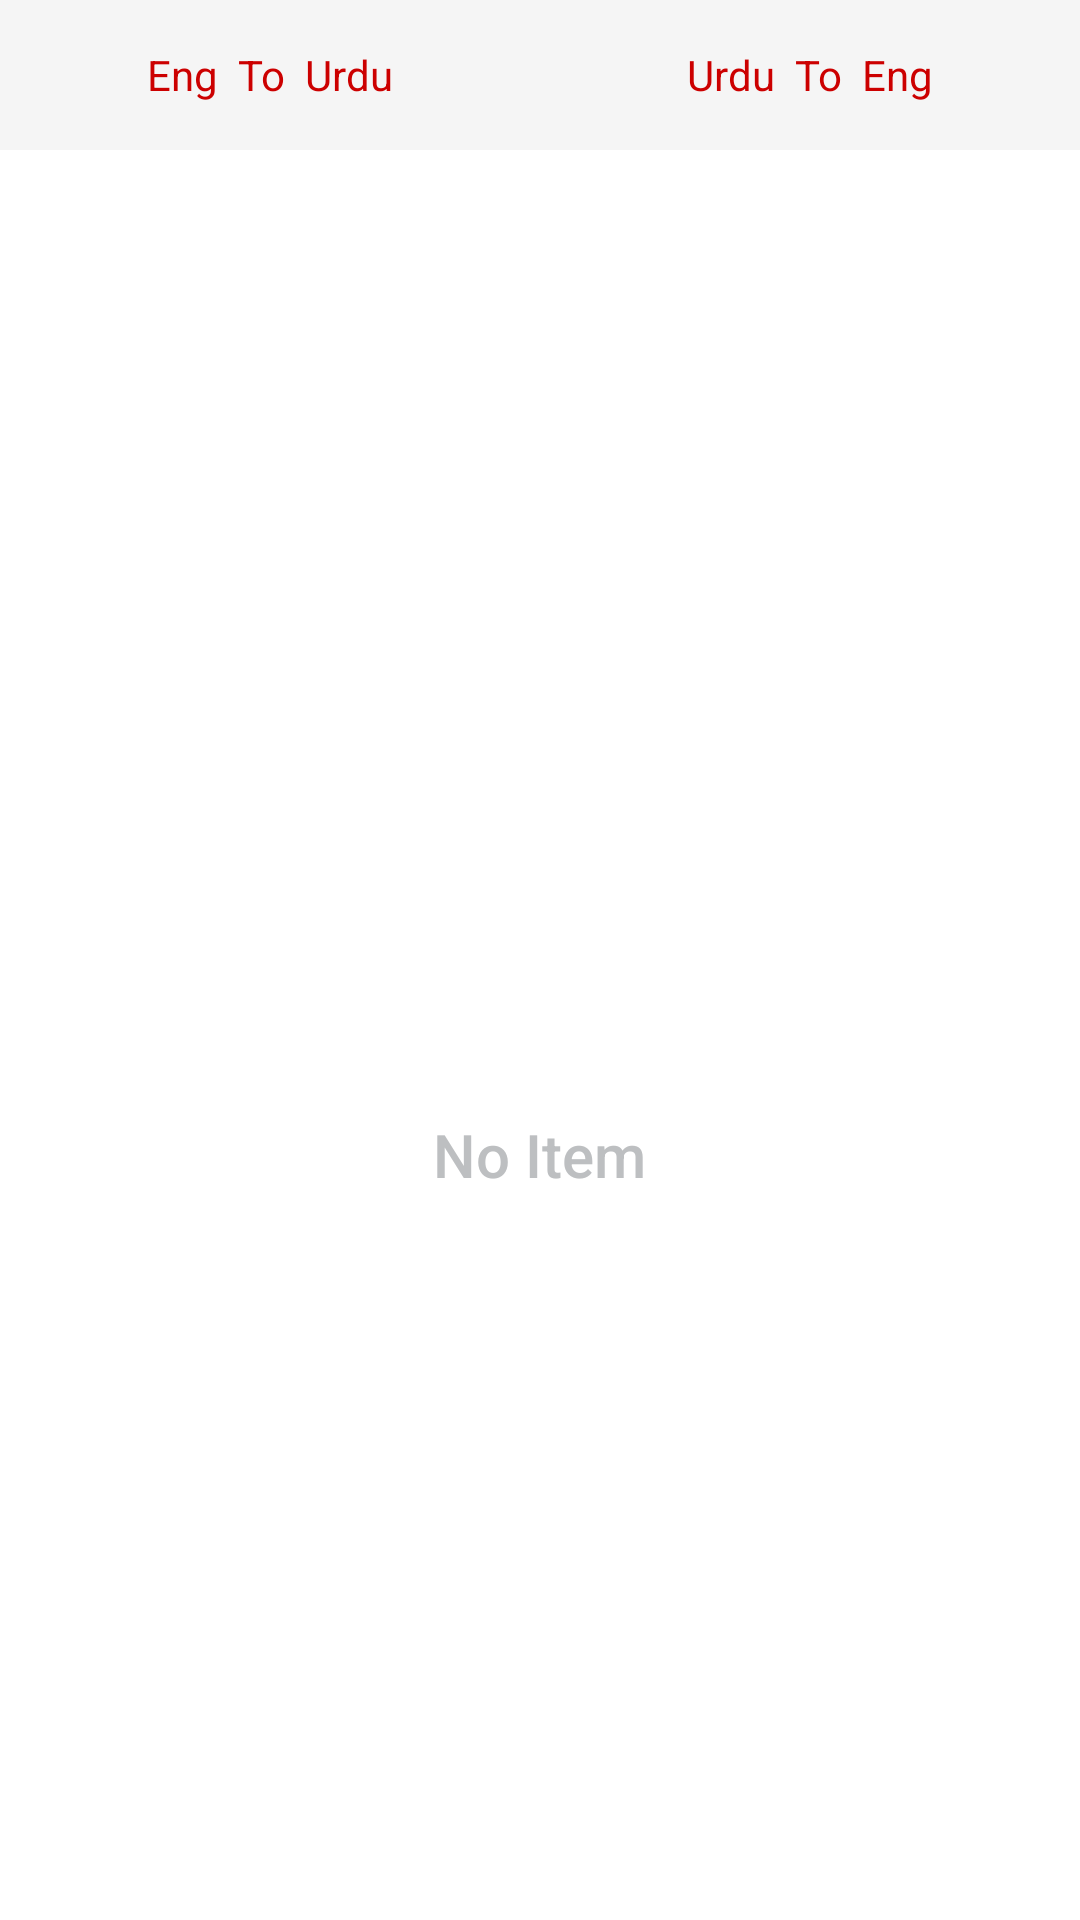

The Android layout XML behind this screen, and the referenced resources:
<!-- AndroidManifest.xml: application theme AppTheme -->
<!-- res/layout/fragment_translate.xml -->
<LinearLayout xmlns:android="http://schemas.android.com/apk/res/android"
    xmlns:app="http://schemas.android.com/apk/res-auto"
    android:layout_width="fill_parent"
    android:layout_height="fill_parent"
    android:background="@android:color/white"
    android:orientation="vertical">

    <LinearLayout
        android:layout_width="match_parent"
        android:layout_height="50dp"
        android:background="@color/grey_soft"
        android:gravity="center"
        android:orientation="horizontal">

        <LinearLayout
            android:layout_margin="5dp"
            android:layout_width="0dp"
            android:layout_height="match_parent"
            android:layout_weight="1"
            android:gravity="center">

            <androidx.appcompat.widget.AppCompatRadioButton
                android:id="@+id/radio_eng_ind"
                android:layout_width="match_parent"
                android:layout_height="match_parent"
                android:button="@android:color/transparent"
                android:background="@drawable/radio_selecter"
                android:textColor="@drawable/text_colour"
                android:text="Eng  To  Urdu"
                android:gravity="center" />
        </LinearLayout>

        <LinearLayout
            android:layout_margin="5dp"
            android:layout_width="0dp"
            android:layout_height="match_parent"
            android:layout_weight="1"
            android:gravity="center">

            <androidx.appcompat.widget.AppCompatRadioButton
                android:id="@+id/radio_ind_eng"
                android:layout_width="match_parent"
                android:layout_height="match_parent"
                android:button="@android:color/transparent"
                android:background="@drawable/radio_selecter"
                android:textColor="@drawable/text_colour"
                android:gravity="center"
                android:text="Urdu  To  Eng" />
        </LinearLayout>

    </LinearLayout>

    <RelativeLayout
        android:layout_width="match_parent"
        android:layout_height="match_parent">

        <ListView
            android:id="@+id/listView1"
            android:layout_width="match_parent"
            android:layout_height="wrap_content"
            android:clipToPadding="false"
            android:divider="@android:color/transparent"
            android:paddingBottom="10dp"
            android:paddingTop="10dp" />

        <LinearLayout
            android:id="@+id/lyt_not_found"
            android:layout_width="wrap_content"
            android:layout_height="wrap_content"
            android:layout_centerHorizontal="true"
            android:layout_centerVertical="true"
            android:gravity="center_horizontal"
            android:orientation="vertical"
            android:visibility="visible">

            <ImageView
                android:layout_width="80dp"
                android:layout_height="80dp"
                android:src="@drawable/ic_no_item" />

            <TextView
                android:layout_width="wrap_content"
                android:layout_height="wrap_content"
                android:text="No Item"
                android:textAppearance="@style/TextAppearance.AppCompat.Title"
                android:textColor="@color/grey_medium" />
        </LinearLayout>
    </RelativeLayout>
</LinearLayout>
<!-- resources referenced by this layout -->
<resources>
  <color name="grey_medium">#BDBFC1</color>
  <color name="grey_soft">#F5F5F5</color>
  <!-- drawable text_colour (drawable) -->
  <?xml version="1.0" encoding="utf-8"?>
  <selector xmlns:android="http://schemas.android.com/apk/res/android">
  
      <item android:state_checked="true"
          android:color="@android:color/white"  />
      <item android:state_checked="false"
          android:color="@android:color/holo_red_dark" />
  
  
  </selector>
  <style name="AppTheme" parent="BaseTheme" />
  <style name="BaseTheme" parent="Theme.AppCompat.Light.NoActionBar">
          <item name="colorPrimary">@color/colorPrimary</item> 
          <item name="colorPrimaryDark">@color/colorPrimaryDark</item> 
          <item name="colorAccent">@color/colorAccent</item>
      </style>
  <color name="colorPrimary">#3F51B5</color>
  <color name="colorPrimaryDark">#303F9F</color>
  <color name="colorAccent">#FF4081</color>
</resources>
